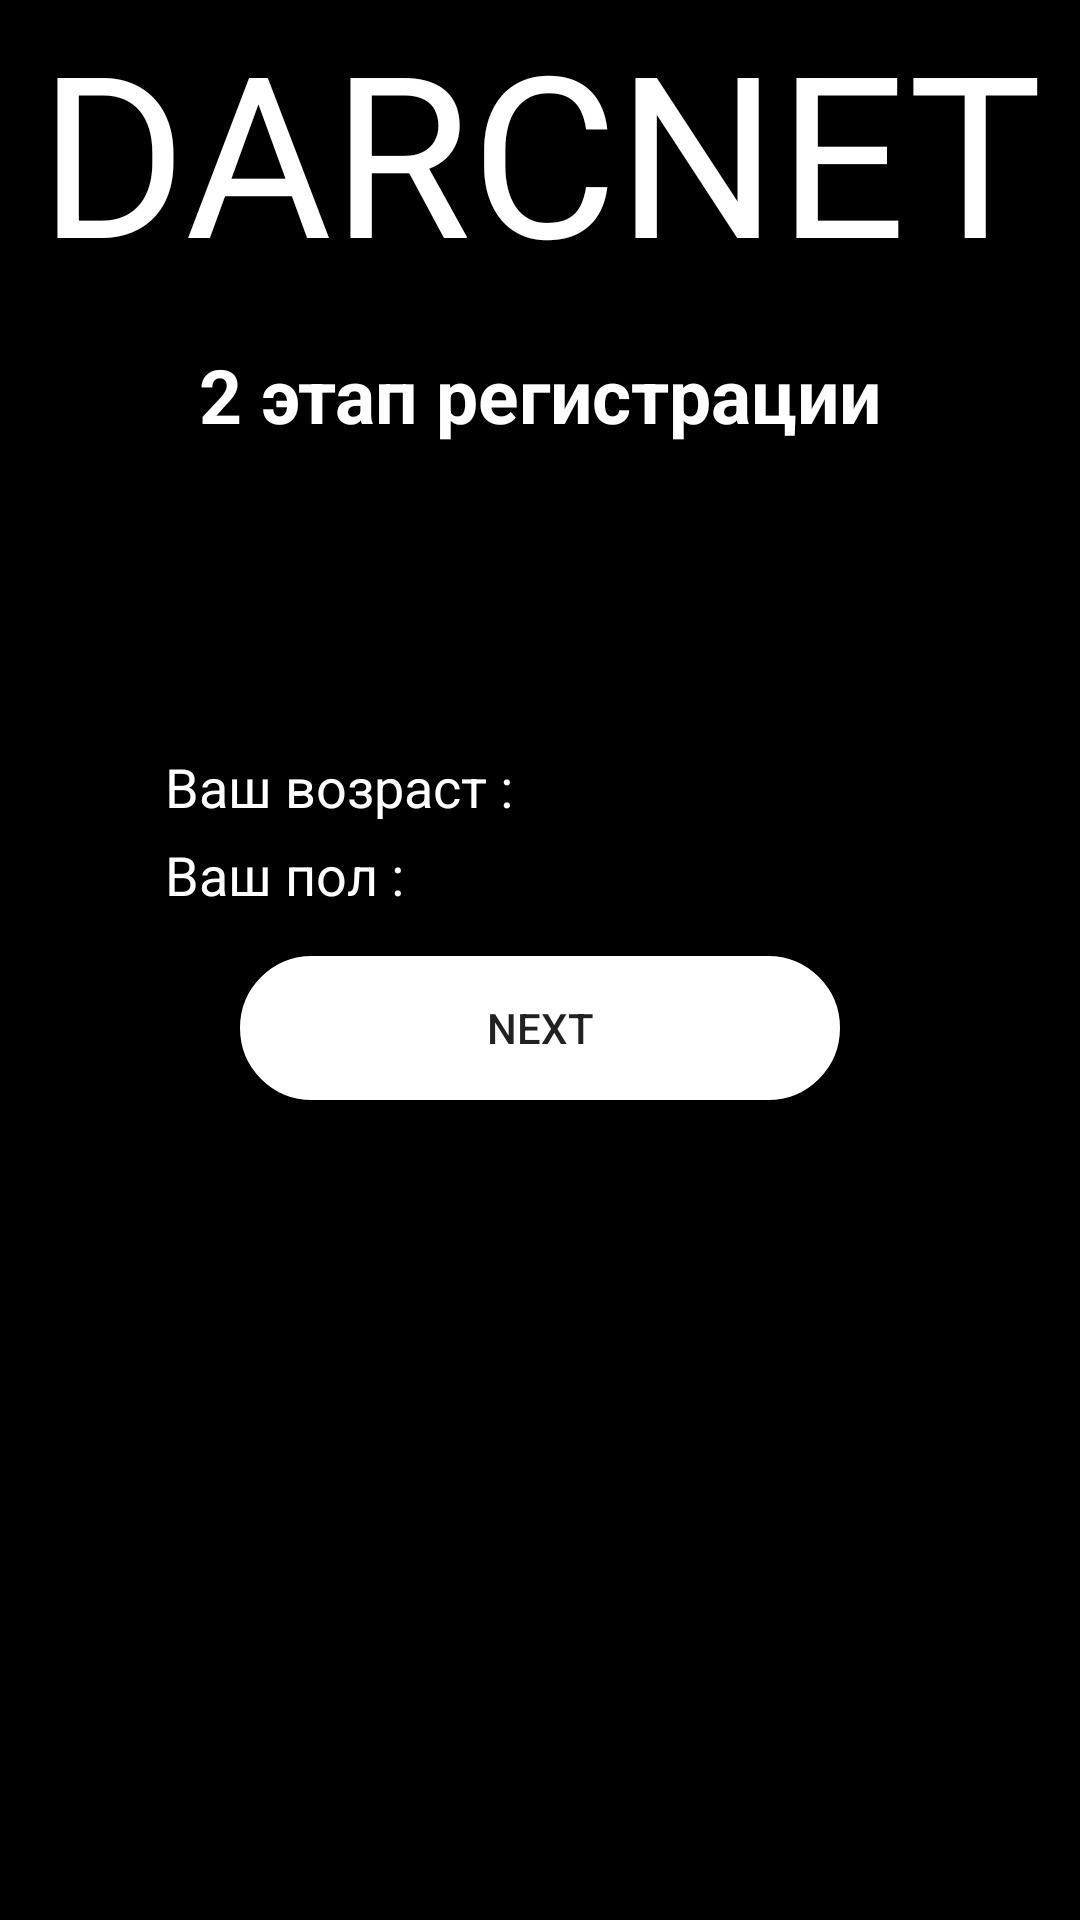

Produce the Android XML layout that renders to this screen, including the resource entries it uses.
<!-- AndroidManifest.xml: application theme Theme.HomeWorkthree_two -->
<!-- res/layout/fragment_second.xml -->
<?xml version="1.0" encoding="utf-8"?>
<androidx.constraintlayout.widget.ConstraintLayout xmlns:android="http://schemas.android.com/apk/res/android"
    xmlns:tools="http://schemas.android.com/tools"
    android:layout_width="match_parent"
    android:layout_height="match_parent"
    xmlns:app="http://schemas.android.com/apk/res-auto"
    tools:context=".SecondFragment"
    android:background="@color/black"
    >


    <TextView
        android:id="@+id/TextDarcnet"
        android:layout_width="wrap_content"
        android:layout_height="wrap_content"
        app:layout_constraintTop_toTopOf="parent"
        app:layout_constraintStart_toStartOf="parent"
        app:layout_constraintEnd_toEndOf="parent"
        android:text="DARCNET"
        android:textColor="@color/white"
        android:textSize="75sp"
        />


    <TextView
        android:layout_width="wrap_content"
        android:layout_height="wrap_content"
        app:layout_constraintTop_toBottomOf="@id/TextDarcnet"
        app:layout_constraintStart_toStartOf="parent"
        app:layout_constraintEnd_toEndOf="parent"
        android:textColor="@color/white"
        android:text="@string/registratsionTwo"
        android:textStyle="bold"
        android:textSize="25sp"
        android:layout_marginTop="15dp"
        />
    <EditText
        android:textColor="@color/white"
        android:id="@+id/EditAge"
        android:background="@color/black"
        android:layout_width="250dp"
        android:layout_height="wrap_content"
        app:layout_constraintEnd_toEndOf="parent"
        app:layout_constraintStart_toStartOf="parent"
        app:layout_constraintTop_toTopOf="parent"
        android:layout_marginTop="250dp"
        android:hint="Ваш возраст :"
        android:textColorHint="@color/white"
        />

    <EditText
        android:textColor="@color/white"
        android:layout_marginTop="5dp"
        android:id="@+id/EditFloor"
        android:background="@color/black"
        android:layout_width="250dp"
        android:layout_height="wrap_content"
        app:layout_constraintEnd_toEndOf="parent"
        app:layout_constraintStart_toStartOf="parent"
        app:layout_constraintTop_toBottomOf="@id/EditAge"
        android:hint="Ваш пол :"
        android:textColorHint="@color/white"
        />

    <androidx.appcompat.widget.AppCompatButton
        android:layout_marginTop="15dp"
        android:id="@+id/SecondButton"
        android:text="NEXT"
        android:background="@drawable/style"
        android:layout_width="200dp"
        android:layout_height="wrap_content"
        app:layout_constraintStart_toStartOf="parent"
        app:layout_constraintEnd_toEndOf="parent"
        app:layout_constraintTop_toBottomOf="@id/EditFloor"
        />

</androidx.constraintlayout.widget.ConstraintLayout>
<!-- resources referenced by this layout -->
<resources>
  <!-- drawable style (drawable) -->
  <?xml version="1.0" encoding="utf-8"?>
  <shape xmlns:android="http://schemas.android.com/apk/res/android">
      <solid android:color="@color/white"/>
      <corners android:radius="40dp"/>
      <stroke android:color="@color/white" android:width="4dp"/>
  </shape>
  <string name="registratsionTwo">2 этап регистрации</string>
  <style name="Theme.HomeWorkthree_two" parent="Theme.MaterialComponents.DayNight.DarkActionBar">
          
          <item name="colorPrimary">@color/purple_500</item>
          <item name="colorPrimaryVariant">@color/purple_700</item>
          <item name="colorOnPrimary">@color/white</item>
          
          <item name="colorSecondary">@color/teal_200</item>
          <item name="colorSecondaryVariant">@color/teal_700</item>
          <item name="colorOnSecondary">@color/black</item>
          
          <item name="android:statusBarColor">?attr/colorPrimaryVariant</item>
          
      </style>
  <!-- not gathered from this repository: default colours our renderer supplied (Android Studio template values) -->
  <color name="purple_500">#FF6200EE</color>
  <color name="purple_700">#FF3700B3</color>
  <color name="teal_200">#FF03DAC5</color>
  <color name="teal_700">#FF018786</color>
  <color name="black">#FF000000</color>
  <color name="white">#FFFFFFFF</color>
</resources>
